Run: headless pygame with SDL's dummy video driver; simulated clock (each Clock.tick advances the game by its frame time, no real sleeping); random seed 0; keys injected as events and as key.get_pressed() state; no mouse input.
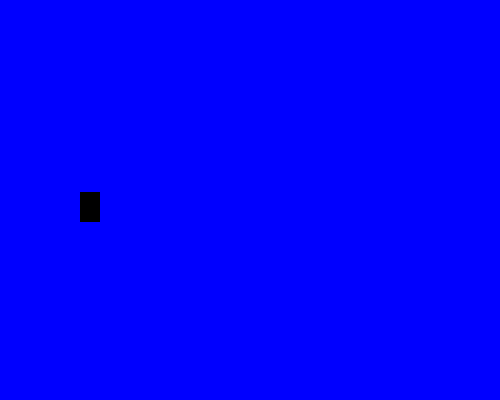
Frame 1 of 4 · flips 1–60 · no input
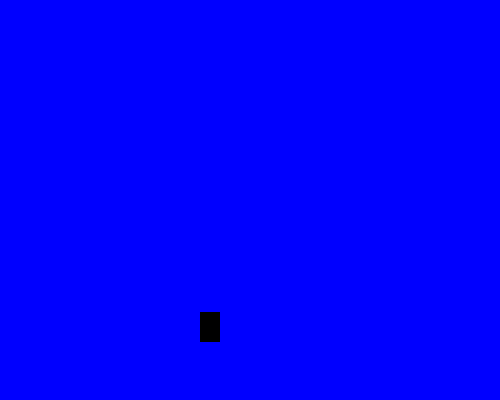
Frame 2 of 4 · flips 61–180 · tapped SPACE, RETURN · held RIGHT (→), D
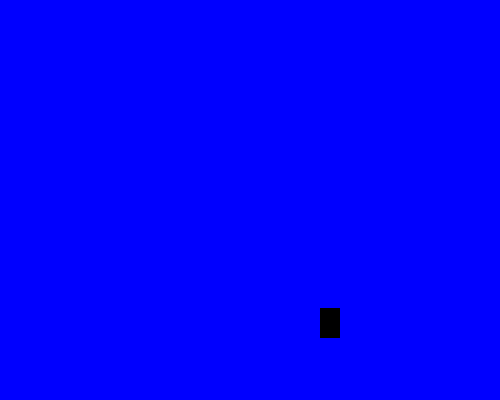
Frame 3 of 4 · flips 181–300 · held DOWN (↓), S
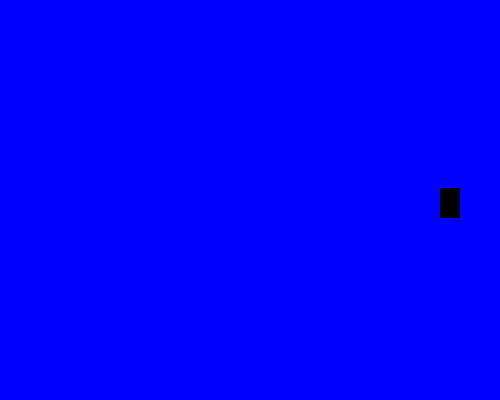
Frame 4 of 4 · flips 301–420 · held LEFT (←), A, UP (↑), W

The pygame program that drew these frames:

import pygame
import random

pygame.init()

# Custom event ids for color change event
SPRITE_COLOR_CHANGE_EVENT = pygame.USEREVENT + 1
BACKGROUND_COLOR_CHANGE_EVENT = pygame.USEREVENT + 2
# Background Color
LIGHT_GREEN = pygame.Color('lightgreen')
DARK_RED = pygame.Color('darkred')
BLUE = pygame.Color('blue')

# Sprite Color
YELLOW = pygame.Color('yellow')
MAGENTA = pygame.Color('magenta')
CYAN = pygame.Color('cyan')
BLACK = pygame.Color('black')

class Sprite(pygame.sprite.Sprite):
    def __init__(self, color, width, height):
        # Call to the parent class(Sprite) constructor
        super().__init__()
        self.image = pygame.Surface([width, height])
        self.image.fill(color)
        self.rect = self.image.get_rect()
        self.velocity = [random.choice([-1, 1]), random.choice([-1, 1])]
    # Method to obtain sprite's position
    def update(self):
        self.rect.move_ip(self.velocity)
        boundary_hit = False
        # Check for collision with left or right boundaries and reverse direction
        if self.rect.left <= 0 or self.rect.right >= 500:
            self.velocity[0] = -self.velocity[0]
            boundary_hit = True
        # Check for collision with top or bottom boundaries and reverse direction
        if self.rect.top <= 0 or self.rect.bottom >= 400:
            self.velocity[1] = -self.velocity[1]
            boundary_hit = True
            # If a boundary was hit, post events to change colors
        if boundary_hit:
                pygame.event.post(pygame.event.Event(SPRITE_COLOR_CHANGE_EVENT))
                pygame.event.post(pygame.event.Event(BACKGROUND_COLOR_CHANGE_EVENT))
                boundary_hit = False
    # Method to change sprite's color
    def change_color(self):
        self.image.fill(random.choice([YELLOW, MAGENTA, CYAN, BLACK]))

def change_background_color():
    global bg_color
    bg_color = random.choice([LIGHT_GREEN, DARK_RED, BLUE])

sp1 = Sprite(BLACK, 20, 30)
sp1.rect.x = random.randint(0, 480)
sp1.rect.y = random.randint(0, 370)
all_sprites_list = pygame.sprite.Group()
all_sprites_list.add(sp1)

screen = pygame.display.set_mode((500, 400))
pygame.display.set_caption("Colorful Bounce")

bg_color = BLUE
screen.fill(bg_color)

clock = pygame.time.Clock()
done = False
while not done:
  for event in pygame.event.get():
    if event.type == pygame.QUIT:
      done = True
    # If the event sprite color change, change the sprite's color
    elif event.type == SPRITE_COLOR_CHANGE_EVENT:
      sp1.change_color()
    # If the event background color change, change the background color
    elif event.type == BACKGROUND_COLOR_CHANGE_EVENT:
      change_background_color()

  all_sprites_list.update()
  screen.fill(bg_color)
  all_sprites_list.draw(screen)

  pygame.display.flip()
  clock.tick(240)

pygame.quit()
